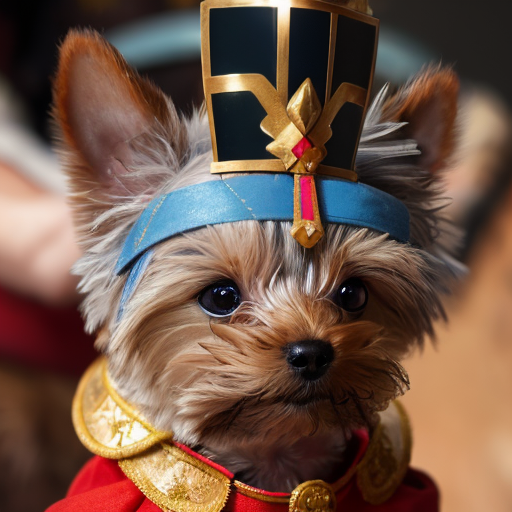
Generation parameters embedded in this image by AUTOMATIC1111 Stable Diffusion web UI or a fork of it (Forge, ...) (PNG 'parameters' text chunk):
, (best quality), ((masterpiece)), (highres), original, extremely detailed 8K wallpaper,

a small yorkshire terrier ,
wearing the emperor's new clothes, the emperor's crown, 
<lora:pipi:0.9>
Negative prompt: (worst quality), (low quality), (monochrome:1.1),
Steps: 20, Sampler: DPM++ 2S a Karras, CFG scale: 4, Seed: 2232105860, Face restoration: CodeFormer, Size: 512x512, Model hash: 02aecf0c7d, Model: revAnimated_v12